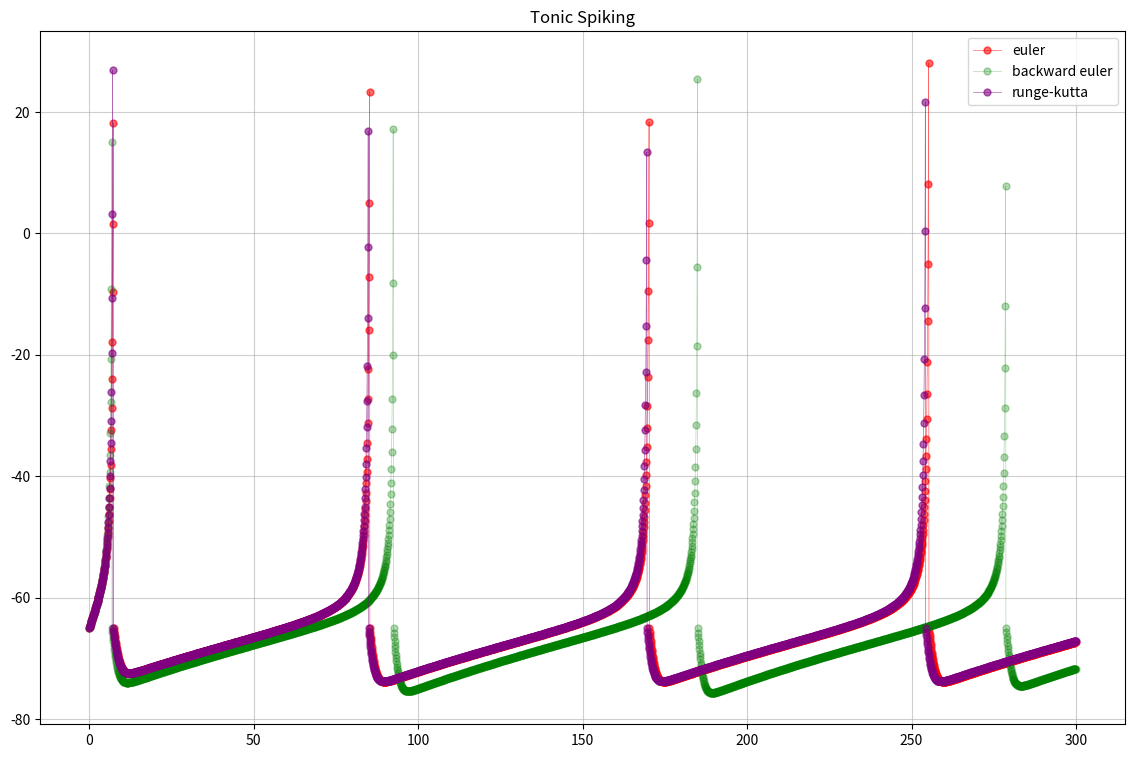
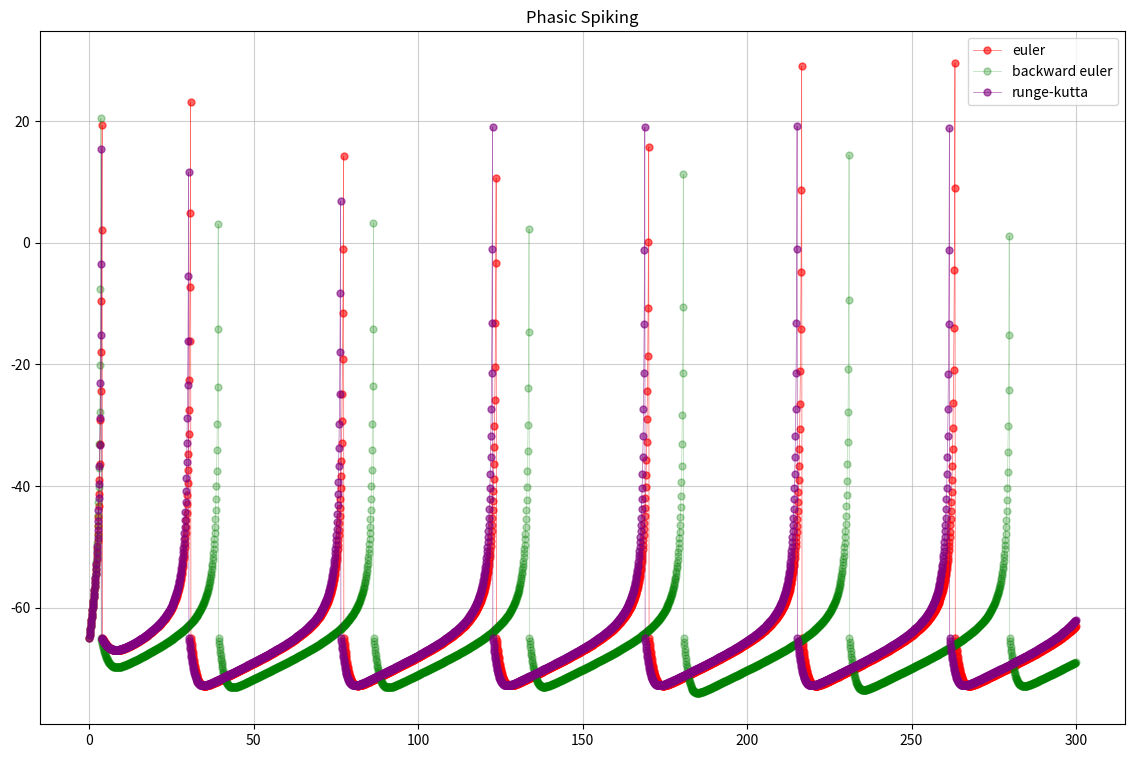
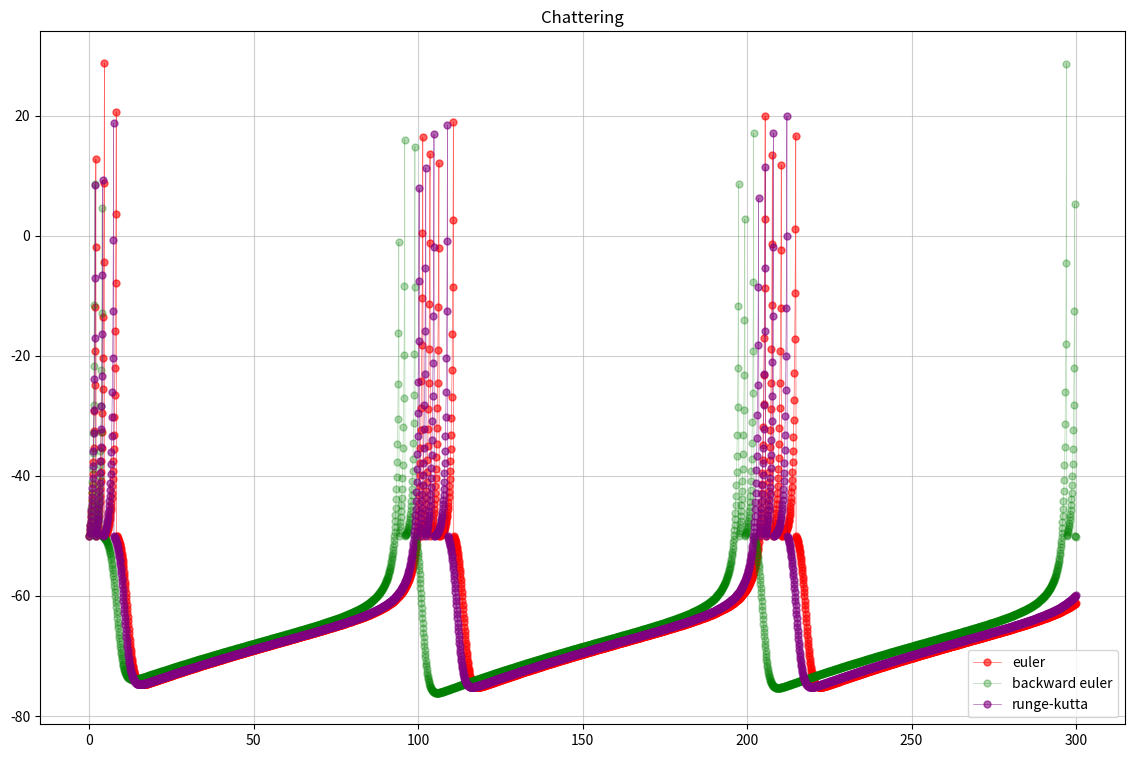
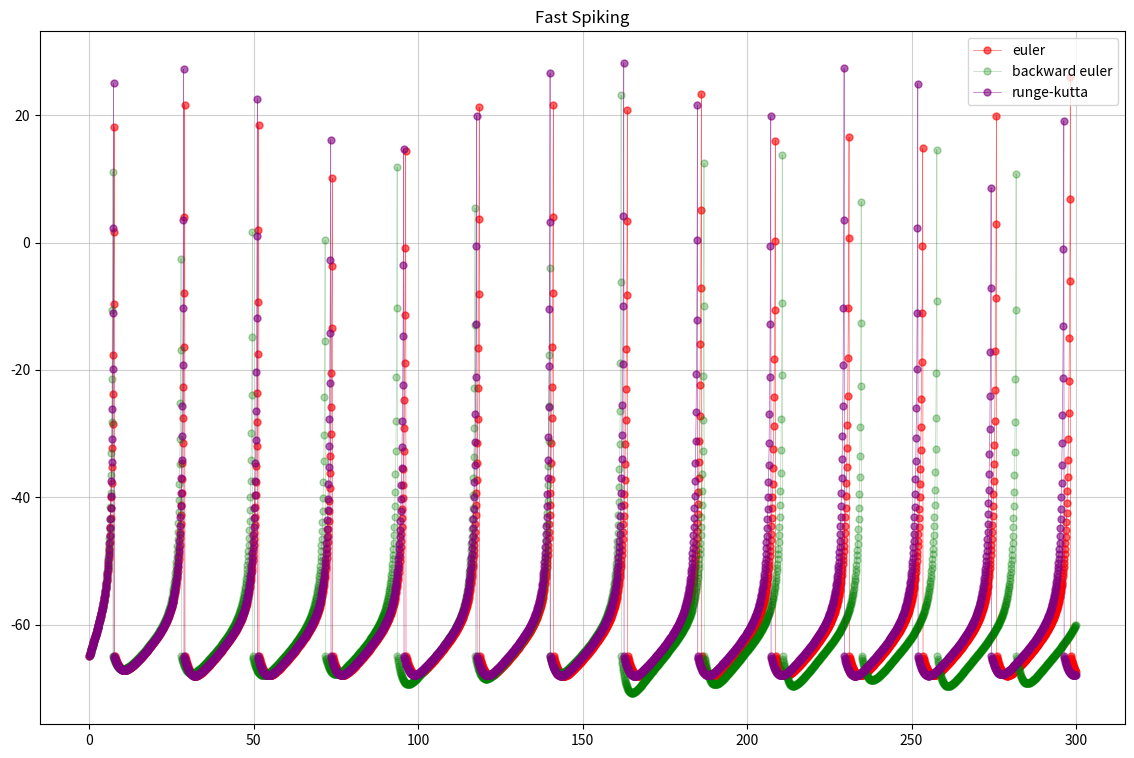

The matplotlib source for these figures, in order:
import matplotlib.pyplot as plt
from scipy.optimize import root, fsolve
import numpy as np
import time

I = 5
t0 = 0
tn = 300
h = 0.1


def condition_check(w, coeff):
    if w[0] >= 30:
        w[0] = coeff['c']
        w[1] = w[1] + coeff['d']
    return w


def derivative(func, w, t):
    dvdt = func[0](w)
    dudt = func[1](w)
    result = np.array([dvdt, dudt])
    return result


def euler(x_0, t_0, t_n, f, h, coeff):
    start_t = time.time()
    t = np.arange(t_0, t_n, h)

    row = int(len(t))
    col = int(len(x_0))

    w = np.zeros((row, col))
    w[0] = x_0
    w[0] = condition_check(w[0], coeff)
    print(w.shape)
    i = 0
    for ti in t[:-1]:
        result = w[i] + h * derivative(f, w[i], ti)
        w[i + 1] = result
        w[i + 1] = condition_check(w[i + 1], coeff)
        i += 1

    return w, start_t


def implicit_euler(x_0, t_0, t_n, f, h, coeff):
    start_t = time.time()
    t = np.arange(t_0, t_n, h)

    row = int(len(t))
    col = int(len(x_0))

    w = np.zeros((row, col))
    w[0] = x_0
    w[0] = condition_check(w[0], coeff)

    i = 0
    for ti in t[:-1]:
        f_t = lambda w1: w1 - h * derivative(f, w1, ti) - w[i]
        sol = root(f_t, w[i])
        w[i + 1] = sol.x
        w[i + 1] = condition_check(w[i + 1], coeff)
        i += 1

    return w, start_t


def runge_kutta(x_0, t_0, t_n, f, h, coeff):
    start_t = time.time()
    t = np.arange(t_0, t_n, h)

    row = int(len(t))
    col = int(len(x_0))

    w = np.zeros((row, col))
    w[0] = x_0
    w[0] = condition_check(w[0], coeff)

    k1 = lambda w, ti: h * derivative(f, w, ti)
    k2 = lambda w, ti: h * derivative(f, w + 0.5 * k1(w, ti), ti + h/2)
    k3 = lambda w, ti: h * derivative(f, w + 0.5 * k2(w, ti), ti + h/2)
    k4 = lambda w, ti: h * derivative(f, w + k3(w, ti), ti + h)

    i = 0
    for ti in range(len(t) - 1):
        w[i + 1] = w[i] + (1/6) * (k1(w[i], ti) + 2 * k2(w[i], ti) + 2 * k3(w[i], ti) + k4(w[i], ti))
        w[i + 1] = condition_check(w[i + 1], coeff)
        i += 1

    return w, start_t


# w[0] = v, w[1] = u
if __name__ == "__main__":
    table = [
        {'name': 'Tonic Spiking', 'a': 0.02, 'b': 0.2, 'c': -65, 'd': 6},
        {'name': 'Phasic Spiking', 'a': 0.02, 'b': 0.25, 'c': -65, 'd': 6},
        {'name': 'Chattering', 'a': 0.02, 'b': 0.2, 'c': -50, 'd': 2},
        {'name': 'Fast Spiking', 'a': 0.1, 'b': 0.2, 'c': -65, 'd': 2}
    ]
    t = np.arange(t0, tn, h)
    for item in table:
        a = item['a']
        b = item['b']
        dvdt = lambda w: 0.04 * (w[0] ** 2) + 5 * w[0] + 140 - w[1] + I
        dudt = lambda w: a * (b * w[0] - w[1])

        func = [dvdt, dudt]
        start_conditions = np.array([item['c'], item['c'] * item['b']])
        w1, t1 = euler(start_conditions, t0, tn, func, h, item)
        tk1 = time.time()
        w2, t2 = implicit_euler(start_conditions, t0, tn, func, h, item)
        tk2 = time.time()
        w3, t3 = runge_kutta(start_conditions, t0, tn, func, h, item)
        tk3 = time.time()
        print('euler:', tk1-t1, 'imp euler:', tk2-t2, 'runge-kutta:', tk3-t3)

        plt.figure(figsize=(14, 9))
        plt.title(item['name'])
        plt.grid(alpha=0.6)
        plt.plot(t, w1.T[0], marker='o', color='red', label='euler', alpha=0.6, markersize=5, linewidth=0.5)
        plt.plot(t, w2.T[0], marker='o', color='green', label='backward euler', alpha=0.3, markersize=5, linewidth=0.5)
        plt.plot(t, w3.T[0], marker='o', color='purple', label='runge-kutta', alpha=0.6, markersize=5, linewidth=0.5)
        plt.legend()
        name = item['name']

        # plt.savefig(f'{name}.png', dpi=800)
        # plt.show()
